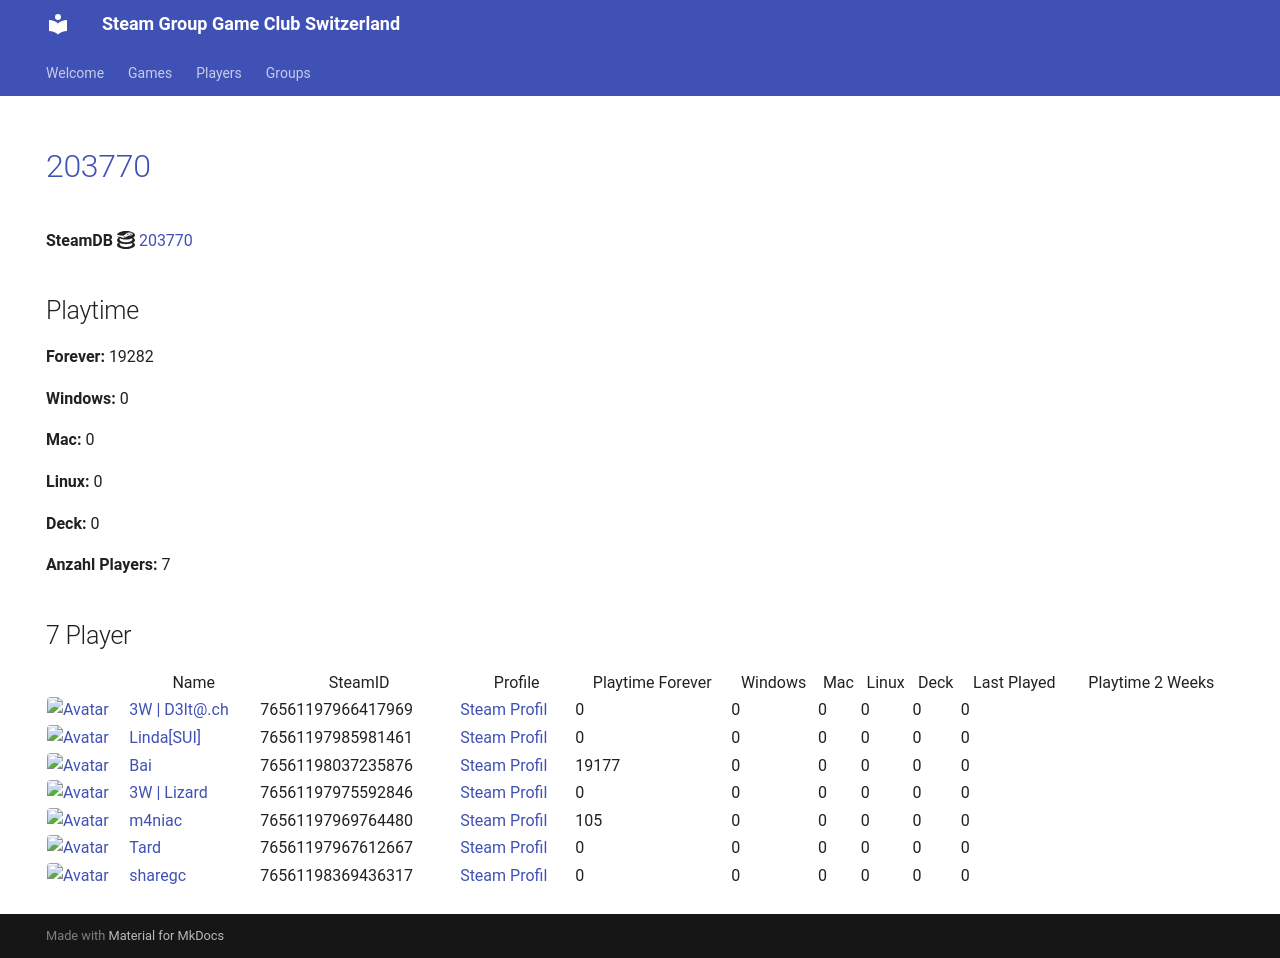

repository: Game-Club-Switzerland/steam.gameclub.ch · page: game/203770/index.html · generator: mkdocs

---
hide:
  - navigation
  - toc
---
# <a href="https://store.steampowered.com/app/203770">203770</a>

**SteamDB :simple-steamdb:** <a href="https://steamdb.info/app/203770">203770</a>

## Playtime

**Forever:** 19282

**Windows:** 0

**Mac:** 0

**Linux:** 0

**Deck:** 0

**Anzahl Players:** 7
## 7 Player

<table id="charts-table" class="display" style="width:100%">
            <thead>
                <tr>
                    <th></th>
                    <th>Name</th>
                    <th>SteamID</th>
                    <th>Profile</th>
                    <th>Playtime Forever</th>
                    <th>Windows</th>
                    <th>Mac</th>
                    <th>Linux</th>
                    <th>Deck</th>
                    <th>Last Played</th>
                    <th>Playtime 2 Weeks</th>
                </tr>
            </thead>
            <tbody>
        <tr>
<td><a href="/player/76561197966417969" target="_blank" title="3W | D3lt@.ch"><img src="https://avatars.steamstatic.com/363ea361fc7ff2a14a2a780a5e15e66cee03e434_full.jpg" alt="Avatar" style="width:48px;height:48px;border-radius:4px;"></a></td><td><a href="/player/76561197966417969" target="_blank" title="3W | D3lt@.ch">3W | D3lt@.ch</a></td><td>76561197966417969</td><td><a href="https://steamcommunity.com/id/3wd3lta/" target="_blank">Steam Profil</a></td><td>0</td><td>0</td><td>0</td><td>0</td><td>0</td><td>0</td><td></td></tr>
<tr>
<td><a href="/player/76561197985981461" target="_blank" title="Linda[SUI]"><img src="https://avatars.steamstatic.com/715689713a0bd4a947c884e2bfa8b8f2b124ea9d_full.jpg" alt="Avatar" style="width:48px;height:48px;border-radius:4px;"></a></td><td><a href="/player/76561197985981461" target="_blank" title="Linda[SUI]">Linda[SUI]</a></td><td>76561197985981461</td><td><a href="https://steamcommunity.com/profiles/76561197985981461/" target="_blank">Steam Profil</a></td><td>0</td><td>0</td><td>0</td><td>0</td><td>0</td><td>0</td><td></td></tr>
<tr>
<td><a href="/player/76561198037235876" target="_blank" title="Bai"><img src="https://avatars.steamstatic.com/ff66d7ecdb46a2149b8a34f896885c36a533e130_full.jpg" alt="Avatar" style="width:48px;height:48px;border-radius:4px;"></a></td><td><a href="/player/76561198037235876" target="_blank" title="Bai">Bai</a></td><td>76561198037235876</td><td><a href="https://steamcommunity.com/profiles/76561198037235876/" target="_blank">Steam Profil</a></td><td>19177</td><td>0</td><td>0</td><td>0</td><td>0</td><td>0</td><td></td></tr>
<tr>
<td><a href="/player/76561197975592846" target="_blank" title="3W | Lizard"><img src="https://avatars.steamstatic.com/1a20ba8b02900ad1b51bee0bd9313b851de05d39_full.jpg" alt="Avatar" style="width:48px;height:48px;border-radius:4px;"></a></td><td><a href="/player/76561197975592846" target="_blank" title="3W | Lizard">3W | Lizard</a></td><td>76561197975592846</td><td><a href="https://steamcommunity.com/profiles/76561197975592846/" target="_blank">Steam Profil</a></td><td>0</td><td>0</td><td>0</td><td>0</td><td>0</td><td>0</td><td></td></tr>
<tr>
<td><a href="/player/76561197969764480" target="_blank" title="m4niac"><img src="https://avatars.steamstatic.com/7d4a07b7909b83ce6e61db85a98ab4e315c3e6b2_full.jpg" alt="Avatar" style="width:48px;height:48px;border-radius:4px;"></a></td><td><a href="/player/76561197969764480" target="_blank" title="m4niac">m4niac</a></td><td>76561197969764480</td><td><a href="https://steamcommunity.com/profiles/76561197969764480/" target="_blank">Steam Profil</a></td><td>105</td><td>0</td><td>0</td><td>0</td><td>0</td><td>0</td><td></td></tr>
<tr>
<td><a href="/player/76561197967612667" target="_blank" title="Tard"><img src="https://avatars.steamstatic.com/2638a64954803952a51ac873b090da8f2359cf1f_full.jpg" alt="Avatar" style="width:48px;height:48px;border-radius:4px;"></a></td><td><a href="/player/76561197967612667" target="_blank" title="Tard">Tard</a></td><td>76561197967612667</td><td><a href="https://steamcommunity.com/profiles/76561197967612667/" target="_blank">Steam Profil</a></td><td>0</td><td>0</td><td>0</td><td>0</td><td>0</td><td>0</td><td></td></tr>
<tr>
<td><a href="/player/76561198369436317" target="_blank" title="sharegc"><img src="https://avatars.steamstatic.com/4b6a981698f8bca38682c48e3b75a2e012c626ab_full.jpg" alt="Avatar" style="width:48px;height:48px;border-radius:4px;"></a></td><td><a href="/player/76561198369436317" target="_blank" title="sharegc">sharegc</a></td><td>76561198369436317</td><td><a href="https://steamcommunity.com/id/sharegc/" target="_blank">Steam Profil</a></td><td>0</td><td>0</td><td>0</td><td>0</td><td>0</td><td>0</td><td></td></tr>
</tbody>
</table>
